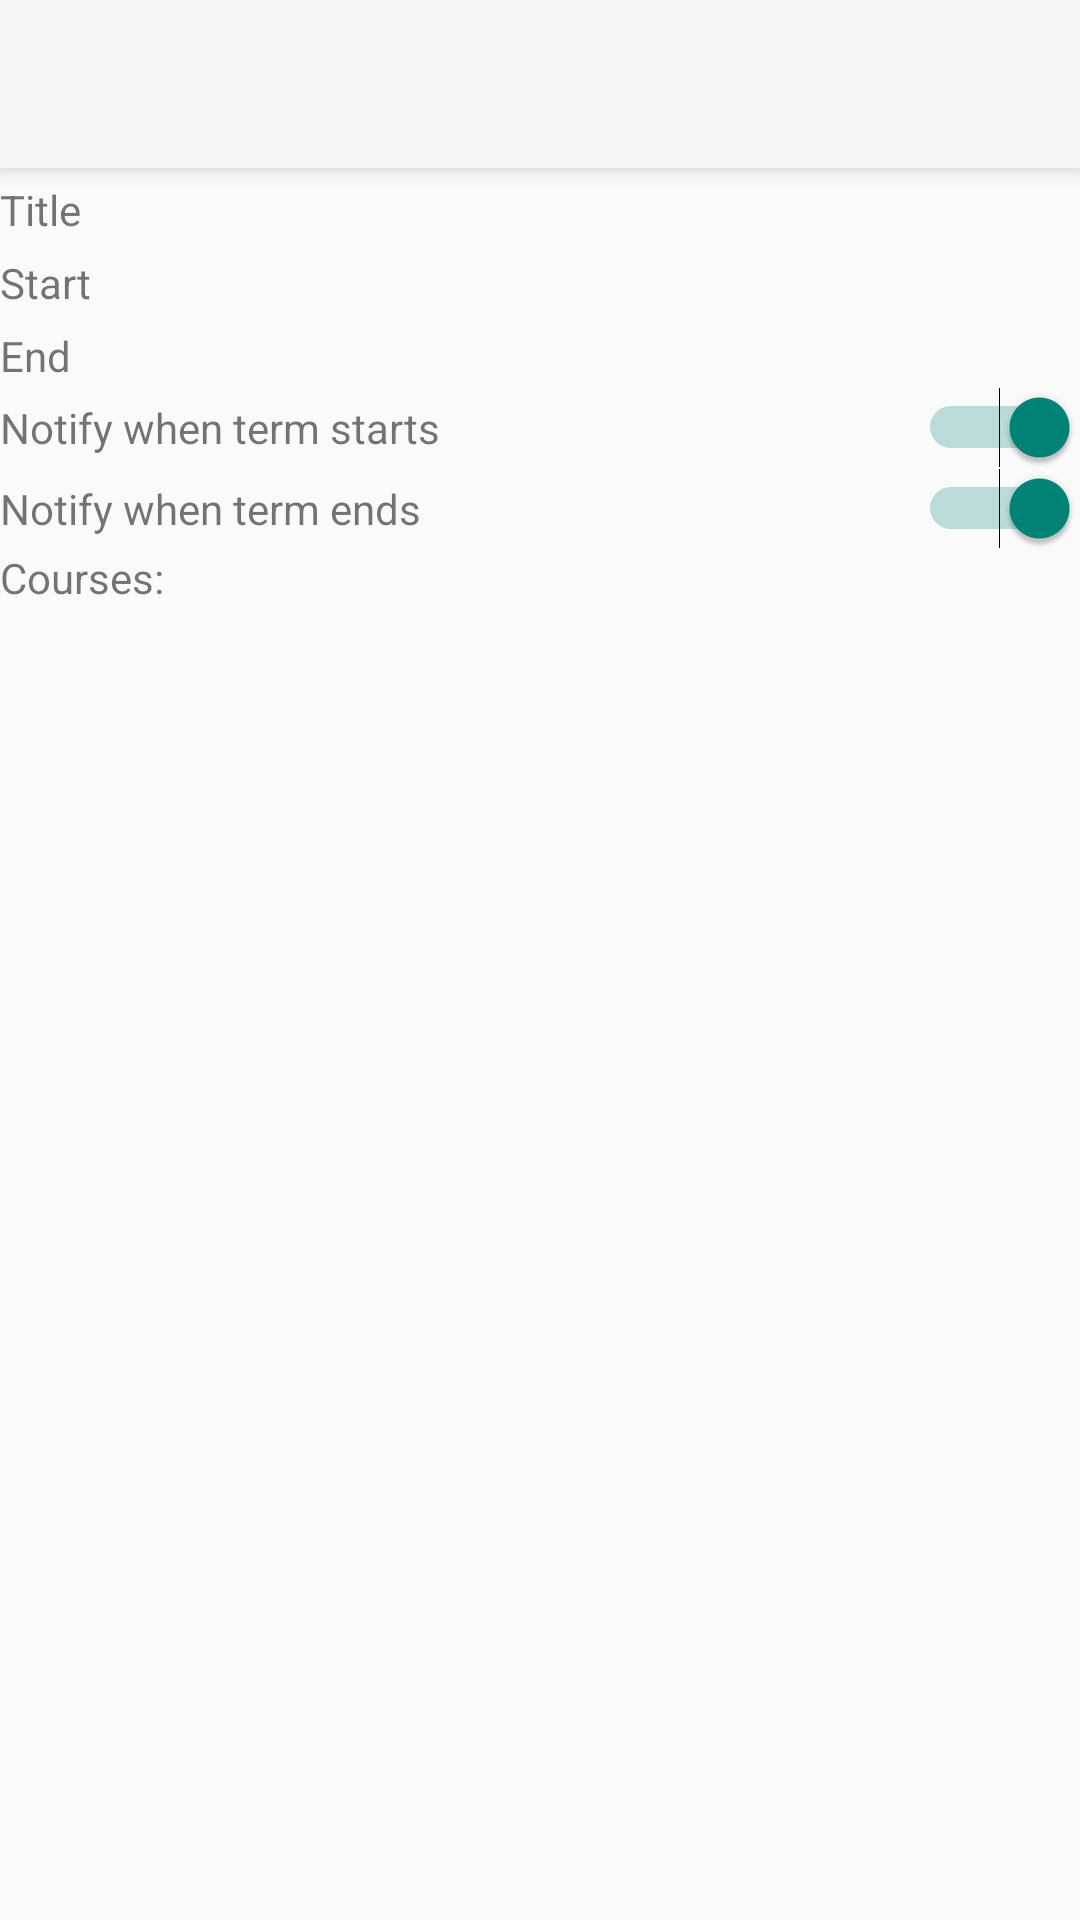

This screen was rendered from an Android layout file. Write that file and the resources it references.
<!-- AndroidManifest.xml: application theme Theme.AppCompat.Light.NoActionBar -->
<!-- res/layout/activity_view_term.xml -->
<?xml version="1.0" encoding="utf-8"?>

<android.support.v4.widget.DrawerLayout xmlns:android="http://schemas.android.com/apk/res/android"
    xmlns:app="http://schemas.android.com/apk/res-auto"
    android:id="@+id/drawer_layout"
    android:layout_width="match_parent"
    android:layout_height="match_parent"
    android:fitsSystemWindows="true">
    <FrameLayout
        android:id="@+id/content_frame"
        android:layout_width="match_parent"
        android:layout_height="match_parent">
        <LinearLayout
            android:layout_width="match_parent"
            android:layout_height="match_parent"
            android:orientation="vertical" >
            <android.support.v7.widget.Toolbar
                android:id="@+id/toolbar"
                android:layout_width="match_parent"
                android:layout_height="?attr/actionBarSize"
                android:background="?attr/colorPrimary"
                android:elevation="4dp"
                android:theme="@style/ThemeOverlay.AppCompat.ActionBar">
                <ImageView
                    android:id="@+id/imgMenu"
                    android:layout_height="match_parent"
                    android:layout_width="wrap_content"
                    android:layout_centerVertical="true"
                    android:layout_gravity="end"
                    android:layout_margin="10dp"
                    android:src="@drawable/ic_options" />
            </android.support.v7.widget.Toolbar>
            <ScrollView
                android:layout_width="match_parent"
                android:layout_height="wrap_content"
                android:id="@+id/scrollView">
                <LinearLayout
                    android:layout_width="match_parent"
                    android:layout_height="match_parent"
                    android:orientation="vertical" >
                    <GridLayout
                        android:id="@+id/gridview"
                        android:layout_width="match_parent"
                        android:layout_height="wrap_content"
                        android:numColumns="auto_fit"
                        android:verticalSpacing="10dp"
                        android:horizontalSpacing="10dp"
                        android:stretchMode="columnWidth"
                        android:gravity="center">
                        <TextView
                            android:id="@+id/txtTermTitleLbl"
                            android:layout_width="wrap_content"
                            android:layout_height="wrap_content"
                            android:text="@string/title"/>
                        <EditText
                            android:id="@+id/txtTermTitle"
                            android:layout_width="match_parent"
                            android:layout_height="wrap_content"
                            android:clickable="true"
                            android:focusable="false"
                            android:background="@null"
                            android:maxLines="1"
                            android:inputType="text"
                            android:layout_column="1"/>
                        <TextView
                            android:layout_width="wrap_content"
                            android:layout_height="wrap_content"
                            android:layout_column="0"
                            android:layout_row="1"
                            android:text="@string/start"/>
                        <EditText
                            android:id="@+id/txtTermStartDate"
                            android:layout_width="match_parent"
                            android:layout_height="wrap_content"
                            android:clickable="true"
                            android:focusable="false"
                            android:background="@null"
                            android:layout_column="1"
                            android:layout_row="1"/>
                        <TextView
                            android:layout_width="wrap_content"
                            android:layout_height="wrap_content"
                            android:layout_column="0"
                            android:layout_row="2"
                            android:text="@string/end"/>
                        <EditText
                            android:id="@+id/txtTermEndDate"
                            android:layout_width="match_parent"
                            android:layout_height="wrap_content"
                            android:clickable="true"
                            android:focusable="false"
                            android:background="@null"
                            android:layout_column="1"
                            android:layout_row="2"/>
                    </GridLayout>
                    <GridLayout
                        android:layout_height="wrap_content"
                        android:layout_width="match_parent">
                        <TextView
                            android:layout_width="wrap_content"
                            android:layout_height="wrap_content"
                            android:layout_column="0"
                            android:layout_row="0"
                            android:text="@string/term_start_remind"/>
                        <Switch
                            android:id="@+id/swStart"
                            android:layout_width="wrap_content"
                            android:layout_height="wrap_content"
                            android:checked="true"
                            android:layout_column="1"
                            android:layout_row="0"
                            android:layout_gravity="end"/>
                        <TextView
                            android:layout_width="wrap_content"
                            android:layout_height="wrap_content"
                            android:layout_column="0"
                            android:layout_row="1"
                            android:text="@string/term_end_remind"/>
                        <Switch
                            android:id="@+id/swEnd"
                            android:layout_width="wrap_content"
                            android:layout_height="wrap_content"
                            android:checked="true"
                            android:layout_column="1"
                            android:layout_row="1"
                            android:layout_gravity="end"/>
                    </GridLayout>
                    <TextView
                        android:id="@+id/lblCourses"
                        android:layout_height="wrap_content"
                        android:layout_width="match_parent"
                        android:text="@string/courses"/>
                    <ListView
                        android:id="@+id/lvCourses"
                        android:layout_width="match_parent"
                        android:layout_height="match_parent" />
                </LinearLayout>
            </ScrollView>
        </LinearLayout>
    </FrameLayout>
    <android.support.design.widget.NavigationView
        android:id="@+id/nav_view"
        android:layout_width="wrap_content"
        android:layout_height="wrap_content"
        android:layout_gravity="end"
        android:fitsSystemWindows="true"
        app:menu="@menu/menu_term" />
</android.support.v4.widget.DrawerLayout>
<!-- resources referenced by this layout -->
<resources>
  <string name="courses">Courses:</string>
  <string name="end">End</string>
  <string name="start">Start</string>
  <string name="term_end_remind">Notify when term ends</string>
  <string name="term_start_remind">Notify when term starts</string>
  <string name="title">Title</string>
</resources>
